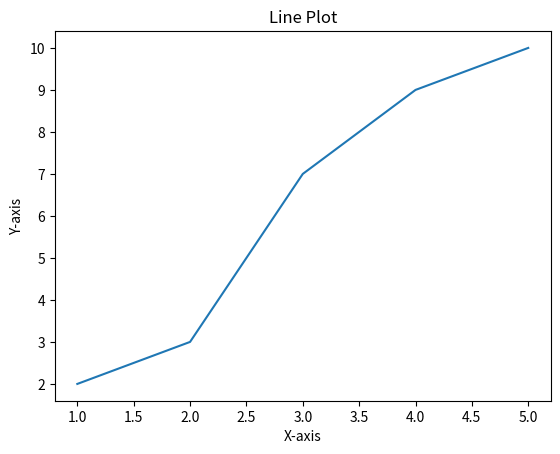

Write Python code to recreate this figure.
import matplotlib.pyplot as plt

# Create a simple line plot
x = [1, 2, 3, 4, 5]
y = [2, 3, 7, 9, 10]

plt.plot(x, y)
plt.xlabel('X-axis')
plt.ylabel('Y-axis')
plt.title('Line Plot')
plt.show()
